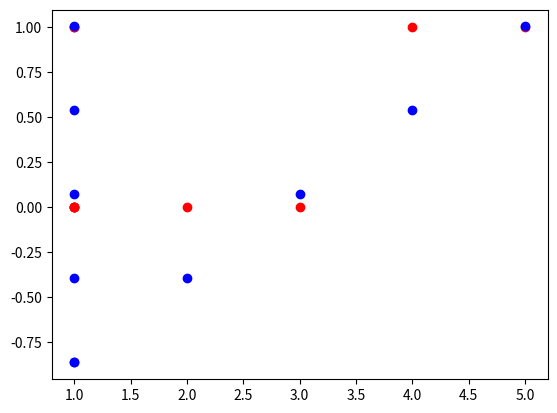

This figure's Python source:
import numpy as np
import matplotlib.pyplot as plt

# Cost function for linear regression.
def linear_cost(theta, xs, ys):
    err_sum = 0
    hyp = h(theta)
    for i in range(len(xs)):
        err_sum += (hyp(xs[i]) - ys[i])**2
    return err_sum / (2 * len(xs))


# Cost function for logistic regression
def logistic_cost(theta, xs, ys):
    err_sum = 0
    hyp = h_logistic(theta)
    for i in range(len(xs)):
        err_sum += ys[i] * -np.log(hyp(xs[i])) + -(1 - ys[i]) * np.log(1 - hyp(xs[i]))

    return err_sum / (2 * len(xs))


# Gradient descent implementation,
# which minimises MSE of hyp, by adjusting parameters theta
# (this runs a single iteration)
def gradient_descent(theta, hyp, xs, ys, lr = 0.001):
    assert len(xs) == len(ys)
    new_theta = []
    for j in range(len(theta)):
        err_sum = 0
        for i in range(len(xs)):
            err_sum += (hyp(xs[i]) - ys[i])*xs[i][j]
        new_theta.append(theta[j] - (lr * 1/len(xs) * err_sum))
    
    assert len(new_theta) == len(theta)
    return np.asarray(new_theta)


# Linear regression hypothesis 
# function generator.
# Returns a function that predicts a y value.
def h(theta):
    def hyp(x):
        return np.dot(theta, x)

    return hyp


# Logistic regression hypothesis
# function generator.
# Returns a function that predicts a y value between 0 and 1
def h_logistic(theta):
    def hyp(x):
        return 1/(1 + np.exp(-np.dot(theta, x))) 

    return hyp


# Fit a logistic regression example.
def fit_logistic():
    xs = np.asarray(list(map(lambda x: [1, x], np.asarray([1,2,3,4,5]))))
    ys = np.asarray([0,0,0,1,1])
    theta = np.asarray([0.1, 0.1])

    for i in range(10000):
        hyp = h_logistic(theta)
        theta = gradient_descent(theta, hyp, xs, ys, lr=0.001)
        print(logistic_cost(theta, xs, ys), theta)

    hyp = h(theta)
    h_y = list(map(hyp, xs))

    plt.plot(xs, ys, 'ro')
    plt.plot(xs, h_y, 'bo')
    plt.show()


# Fit a linear regression example.
def fit_linear():
    x1 = np.asarray([1,2,3,5,2,3,6,3,3.6,3.4,2.5])
    x2 = x1 * x1
    xs = np.asarray([x1/x1, x1, x2]).T

    ys = x1 * (x1 * 0.2) * 1.5 - 20
    theta = np.asarray([0,0,0])

    for i in range(200000):
        hyp = h(theta)
        theta = gradient_descent(theta, hyp, xs, ys, lr=0.001)
        print(theta)

    hyp = h(theta)
    h_y = list(map(hyp, xs))

    plt.plot(x1, ys, 'ro')
    plt.plot(x1, h_y, 'bo')
    plt.show()

    print(h_y)


if __name__ == "__main__":
    fit_logistic()
